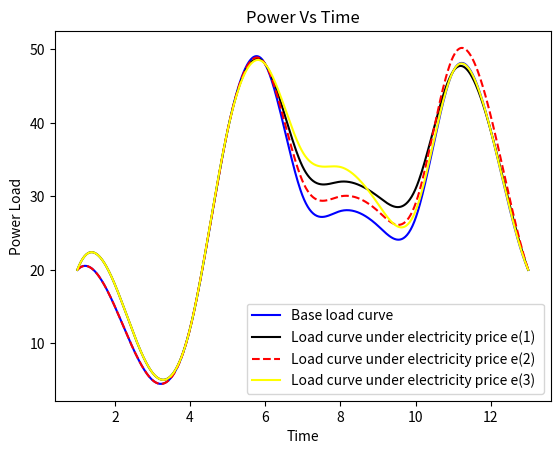

The matplotlib source for this figure:
import numpy as np
from scipy.interpolate import interp1d
import matplotlib.pyplot as plt
 
# Dataset
blue_y=np.array([20, 15, 5, 12, 39, 48,30,28,26,27,47,39,20])
black_y=np.array([20, 18, 6, 12, 39, 48,34,32,30,31,47,39,20])
red_y=np.array([20, 15, 5, 12, 39, 48,32,30,28,29,49,41,20])
yellow_y=np.array([20, 18, 6, 12, 39, 48,36,34,29,28,47,39,20])
x=np.array([i+1 for i in range(len(blue_y))])
 
cubic_interploation_model_blue = interp1d(x, blue_y, kind = "cubic")
cubic_interploation_model_black = interp1d(x, black_y, kind = "cubic")
cubic_interploation_model_red = interp1d(x, red_y, kind = "cubic")
cubic_interploation_model_yellow = interp1d(x, yellow_y, kind = "cubic")

# Plotting the Graph
X_=np.linspace(x.min(), x.max(), 500)
Blue_Y_=cubic_interploation_model_blue(X_)
Black_Y_=cubic_interploation_model_black(X_)
Red_Y_=cubic_interploation_model_red(X_)
Yellow_Y_=cubic_interploation_model_yellow(X_)

 
plt.plot(X_, Blue_Y_,color="blue",label="Base load curve")
plt.plot(X_, Black_Y_,color="black",label="Load curve under electricity price e(1)")
plt.plot(X_, Red_Y_,color="red",linestyle='dashed',label="Load curve under electricity price e(2)")
plt.plot(X_, Yellow_Y_,color="yellow",label="Load curve under electricity price e(3) ")
plt.legend()
plt.title("Power Vs Time")
plt.xlabel("Time")
plt.ylabel("Power Load")
plt.savefig("plot1.jpeg")